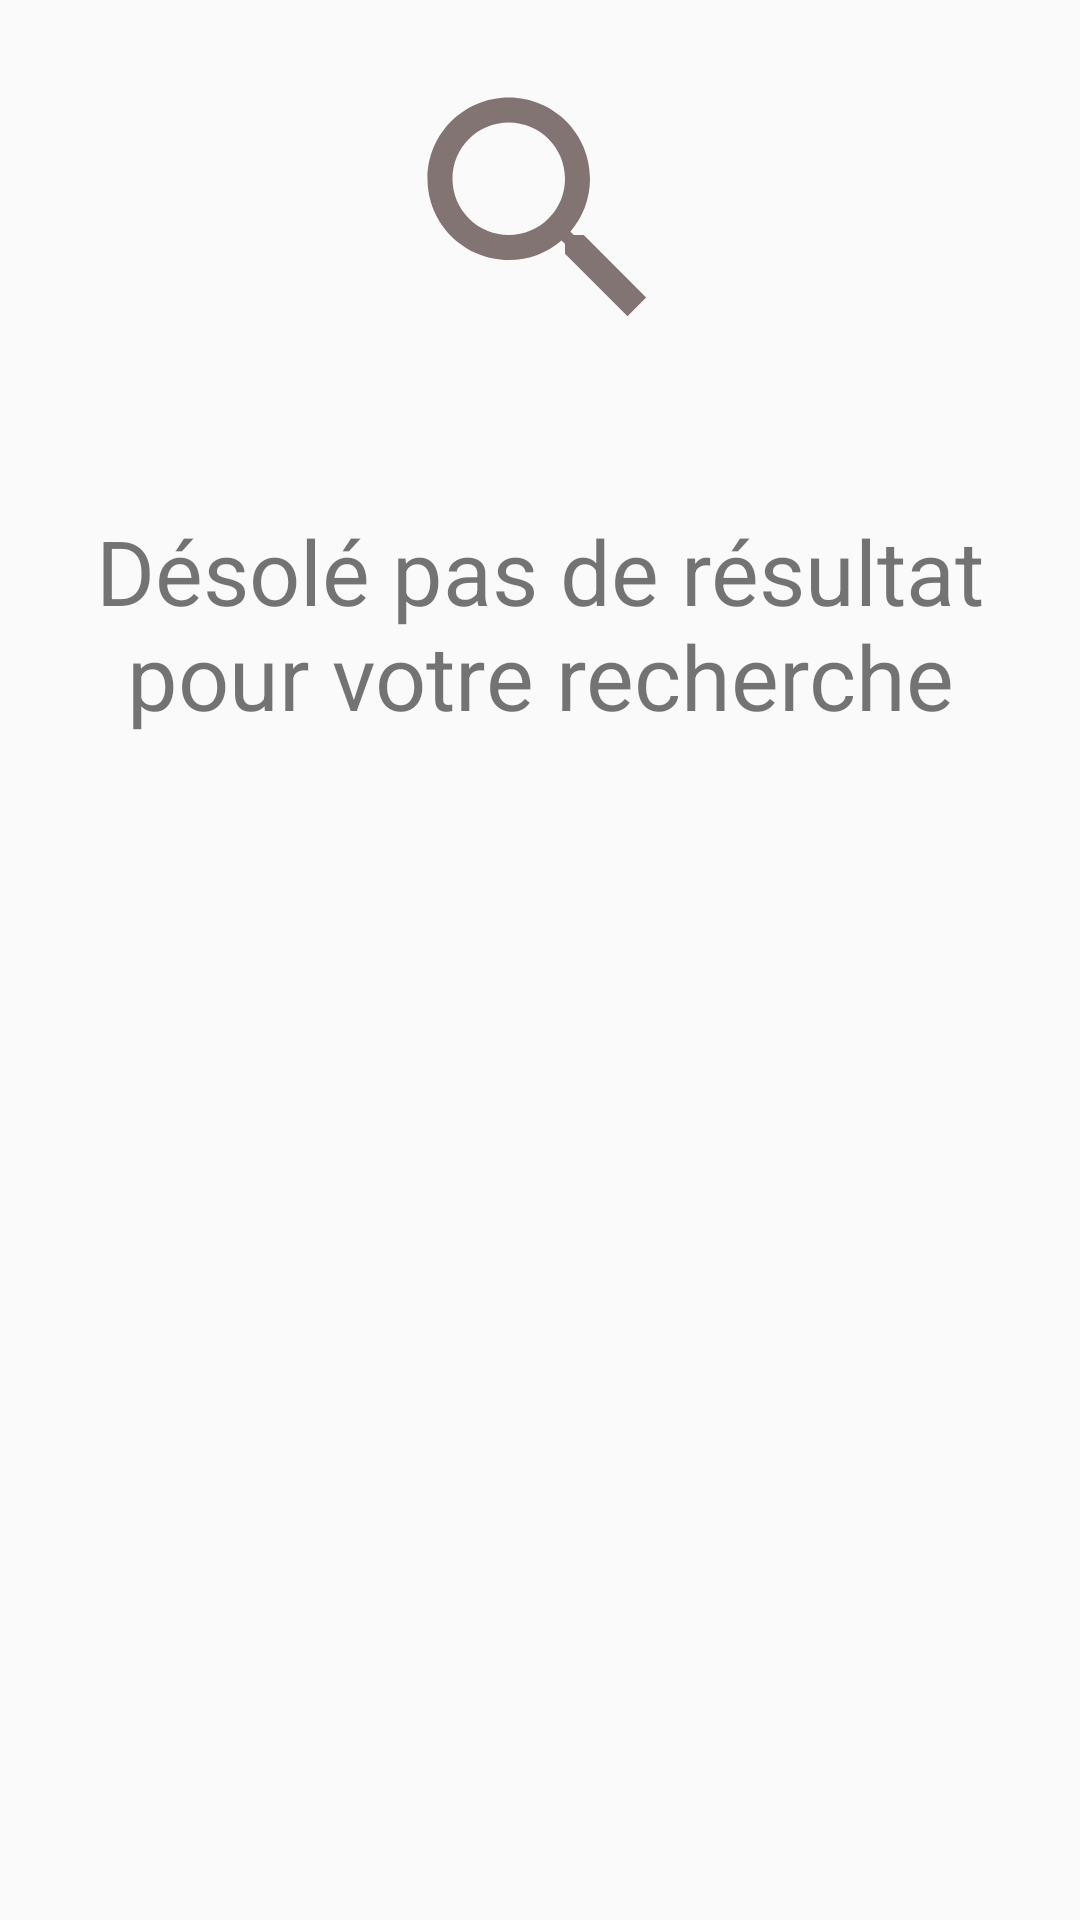

Android layout source for this screen:
<!-- AndroidManifest.xml: application theme AppTheme -->
<!-- res/layout/emptysearch.xml -->
<?xml version="1.0" encoding="utf-8"?>
<LinearLayout xmlns:android="http://schemas.android.com/apk/res/android"
    android:orientation="vertical" android:layout_width="match_parent"
    android:layout_height="match_parent"

    >



    <ImageView
        android:layout_width="match_parent"
        android:layout_height="100dp"
        android:layout_marginTop="20dp"
        android:src="@drawable/ic_search_black_24dp"
        />

    <TextView
        android:layout_width="match_parent"
        android:layout_height="wrap_content"
        android:text="@string/emptey_search"
        android:textAlignment="center"
        android:layout_marginTop="50dp"
        android:textSize="30sp"

        />

</LinearLayout>
<!-- resources referenced by this layout -->
<resources>
  <!-- drawable ic_search_black_24dp (drawable) -->
  <vector android:height="20dp" android:viewportHeight="24.0"
      android:viewportWidth="24.0" android:width="20dp" xmlns:android="http://schemas.android.com/apk/res/android">
      <path android:fillColor="#837474" android:pathData="M15.5,14h-0.79l-0.28,-0.27C15.41,12.59 16,11.11 16,9.5 16,5.91 13.09,3 9.5,3S3,5.91 3,9.5 5.91,16 9.5,16c1.61,0 3.09,-0.59 4.23,-1.57l0.27,0.28v0.79l5,4.99L20.49,19l-4.99,-5zM9.5,14C7.01,14 5,11.99 5,9.5S7.01,5 9.5,5 14,7.01 14,9.5 11.99,14 9.5,14z"/>
  </vector>
  <string name="emptey_search"> Désolé pas de résultat pour votre recherche</string>
  <style name="AppTheme" parent="Theme.AppCompat.Light.DarkActionBar">
          
          <item name="colorPrimary">@color/colorPrimary</item>
          <item name="colorPrimaryDark">@color/colorPrimary</item>
          <item name="colorAccent">@color/colorAccent</item>
      </style>
  <color name="colorPrimary">#066781</color>
  <color name="colorAccent">#ffdd1c</color>
</resources>
